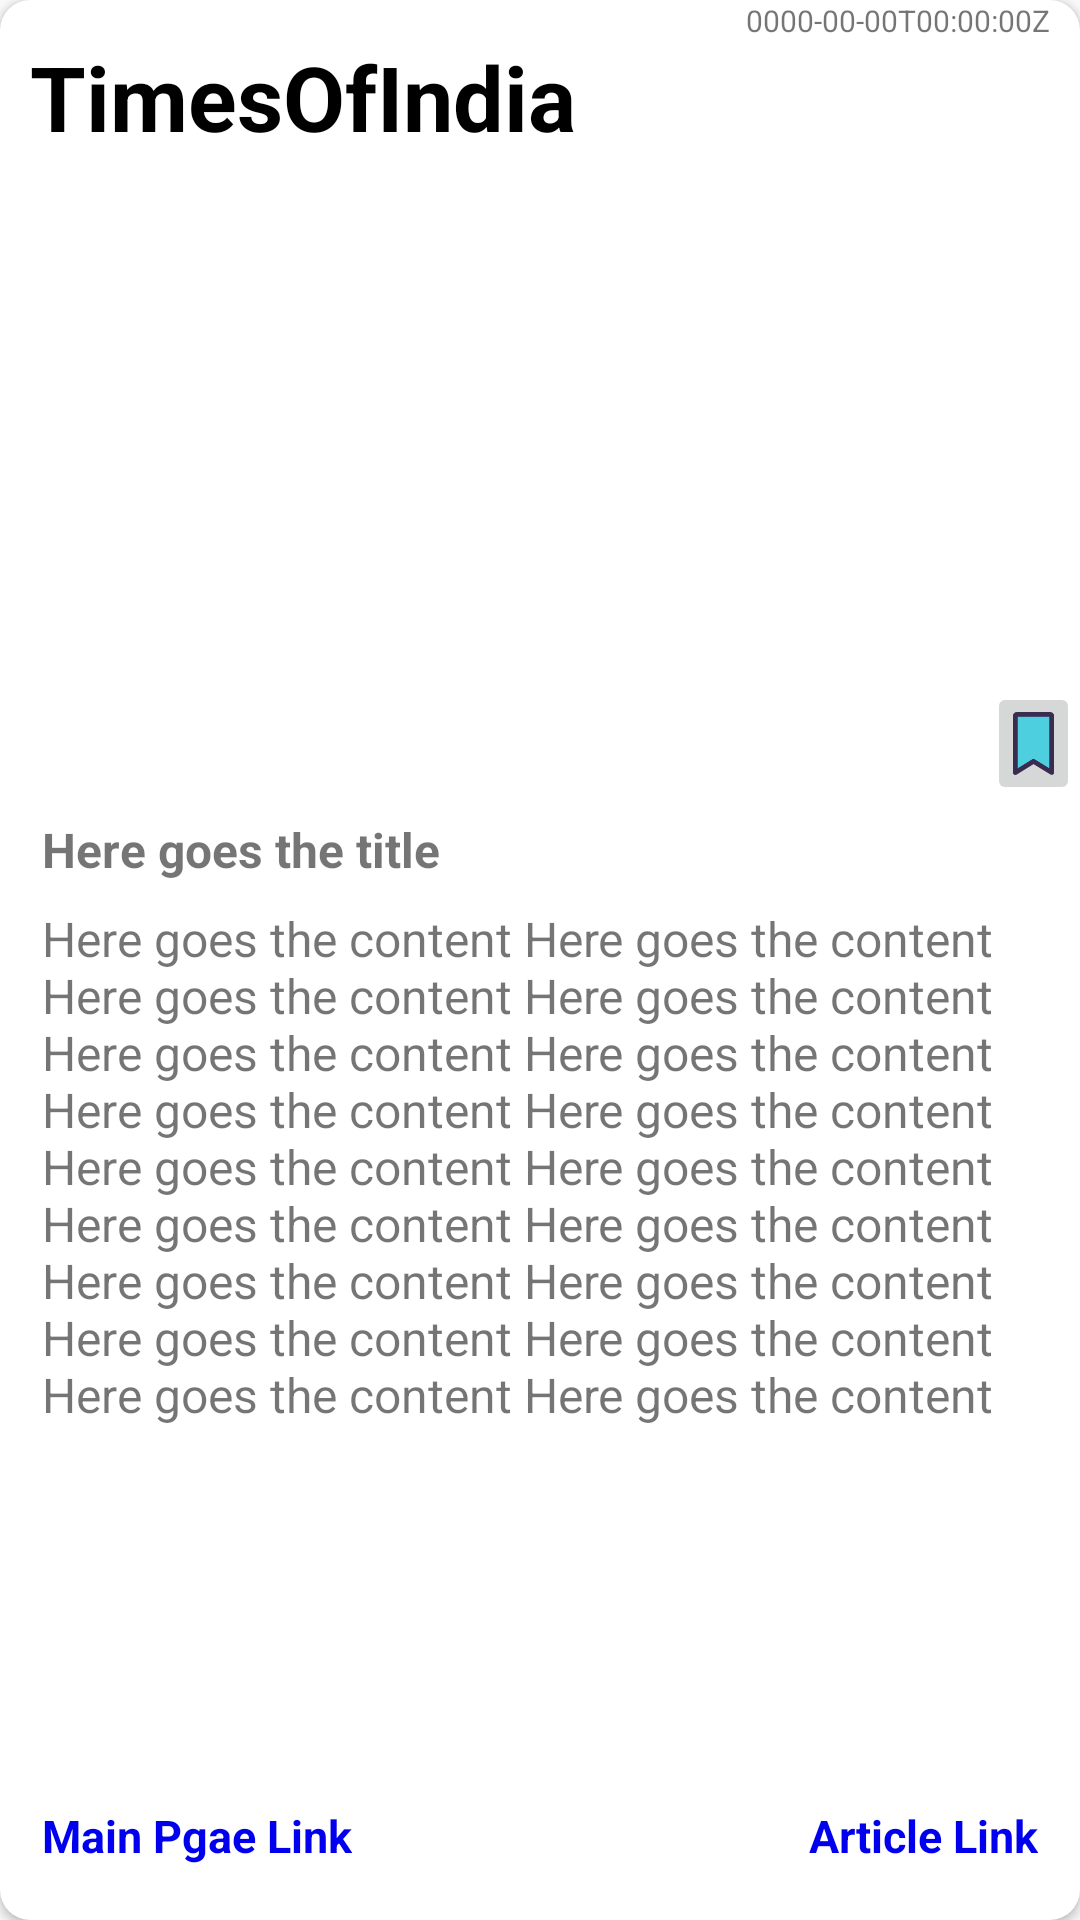

Android layout source for this screen:
<!-- AndroidManifest.xml: application theme AppTheme -->
<!-- res/layout/item2.xml -->
<?xml version="1.0" encoding="utf-8"?>
<androidx.cardview.widget.CardView
    xmlns:android="http://schemas.android.com/apk/res/android"
    xmlns:app="http://schemas.android.com/apk/res-auto"
    xmlns:tools="http://schemas.android.com/tools"
    android:layout_width="match_parent"
    android:layout_height="500dp"
    app:cardCornerRadius="10dp"
    android:padding="5dp"
    android:elevation="8dp"
    android:focusable="true"
    android:layout_marginBottom="10dp"
    app:layout_constraintEnd_toEndOf="parent"
    app:layout_constraintStart_toStartOf="parent"
    app:layout_constraintTop_toTopOf="parent">
<androidx.constraintlayout.widget.ConstraintLayout



    android:layout_width="match_parent"

    android:layout_marginBottom="10dp"
    android:layout_height="match_parent">



    <TextView
        android:id="@+id/source"
        android:layout_width="wrap_content"
        android:layout_height="wrap_content"
        android:text="TimesOfIndia"
        android:textStyle="bold"
        android:textSize="30sp"
        android:textColor="@android:color/black"
        android:layout_marginLeft="10dp"
        android:layout_marginTop="12dp"
        app:layout_constraintStart_toStartOf="parent"
        app:layout_constraintTop_toTopOf="parent" />

    <TextView
        android:id="@+id/datetime"
        android:layout_width="wrap_content"
        android:layout_height="wrap_content"
        android:layout_marginEnd="10dp"
        android:layout_marginRight="10dp"
        android:text="0000-00-00T00:00:00Z"
        android:textSize="10sp"
        app:layout_constraintEnd_toEndOf="parent"
        app:layout_constraintTop_toTopOf="parent" />

    <ImageView
        android:id="@+id/imageView"
        android:layout_width="360dp"
        android:layout_height="211dp"
        android:layout_marginTop="5dp"
        app:layout_constraintEnd_toEndOf="parent"
        app:layout_constraintStart_toStartOf="parent"
        app:layout_constraintTop_toBottomOf="@+id/source"
        app:srcCompat="@drawable/ic_launcher_background" />

    <ScrollView
        android:id="@+id/scrollView2"
        android:layout_width="0dp"
        android:layout_height="0dp"
        android:fillViewport="true"
        app:layout_constraintBottom_toBottomOf="parent"
        app:layout_constraintEnd_toEndOf="parent"
        app:layout_constraintHorizontal_bias="0.0"
        app:layout_constraintStart_toStartOf="parent"
        app:layout_constraintTop_toBottomOf="@+id/imageView">

        <LinearLayout
            android:layout_marginLeft="10dp"
            android:layout_marginRight="10dp"
            android:layout_marginBottom="10dp"
            android:layout_width="match_parent"
            android:layout_height="wrap_content"
            android:orientation="vertical" >

            <TextView
                android:id="@+id/title"


                android:layout_width="match_parent"
                android:layout_height="wrap_content"
                android:layout_margin="4dp"
                android:layout_gravity="start"
                android:textSize="16sp"

                android:textStyle="bold"
                android:gravity="center_vertical"

                android:text="Here goes the title" />

            <ScrollView xmlns:android="http://schemas.android.com/apk/res/android"
                android:layout_width="match_parent"
                android:layout_height="180dp"
                android:nestedScrollingEnabled="true"
                android:fillViewport="true">
            <TextView

                android:id="@+id/content"

                android:layout_width="match_parent"
                android:layout_height="wrap_content"
                android:layout_margin="4dp"
                android:layout_gravity="start"
                android:textSize="16sp"
                android:text="Here goes the content Here goes the content Here goes the content Here goes the content Here goes the content Here goes the content Here goes the content Here goes the content Here goes the content Here goes the content Here goes the content Here goes the content Here goes the content Here goes the content Here goes the content Here goes the content Here goes the content Here goes the content Here goes the content Here goes the content Here goes the content Here goes the content Here goes the content Here goes the content Here goes the content Here goes the content Here goes the content Here goes the content Here goes the content Here goes the content Here goes the content Here goes the content Here goes the content Here goes the content Here goes the content Here goes the content Here goes the content Here goes the content Here goes the content Here goes the content Here goes the content Here goes the content zzz" />
            </ScrollView>



        </LinearLayout>
    </ScrollView>

    <LinearLayout
        android:layout_marginTop="10dp"
        android:layout_width="match_parent"
        android:layout_height="wrap_content"
        android:orientation="horizontal"
        android:paddingLeft="10dp"
        android:paddingRight="10dp"
        app:layout_constraintBottom_toBottomOf="parent"
        app:layout_constraintEnd_toEndOf="parent"
        app:layout_constraintStart_toStartOf="parent">

        <TextView
            android:id="@+id/author"

            android:layout_width="wrap_content"
            android:layout_height="wrap_content"
            android:layout_margin="4dp"
            android:layout_gravity="start"
            android:text="Main Pgae Link"
            android:clickable="true"
            android:textColor="#0000EE"
            android:textSize="15sp"

            android:gravity="left"
            android:textStyle="bold"
             />

        <TextView
            android:id="@+id/link"
            android:layout_width="match_parent"
            android:layout_height="wrap_content"
            android:layout_gravity="right"
            android:layout_margin="4dp"
            android:gravity="end"
            android:text="Article Link"
            android:clickable="true"
            android:textColor="#0000EE"
            android:textSize="15sp"

            android:textStyle="bold" />

    </LinearLayout>

    <ImageButton
        android:id="@+id/bookmarkbutton"
        android:layout_width="31dp"
        android:layout_height="41dp"
        app:layout_constraintBottom_toBottomOf="@+id/imageView"
        app:layout_constraintEnd_toEndOf="@+id/imageView"
        android:scaleType="centerCrop"
        android:src="@drawable/bookmark"
         />


</androidx.constraintlayout.widget.ConstraintLayout>
    </androidx.cardview.widget.CardView>
<!-- resources referenced by this layout -->
<resources>
  <!-- drawable bookmark: png bitmap (drawable-v24, 2072 bytes) -->
  <style name="AppTheme" parent="Theme.AppCompat.Light.DarkActionBar">
          
          <item name="colorPrimary">@color/colorPrimary</item>
          <item name="colorPrimaryDark">@color/colorPrimaryDark</item>
          <item name="colorAccent">@color/colorAccent</item>
      </style>
  <!-- not gathered from this repository: default colours our renderer supplied (Android Studio template values) -->
  <color name="colorPrimary">#FF6200EE</color>
  <color name="colorPrimaryDark">#FF3700B3</color>
  <color name="colorAccent">#FF03DAC5</color>
</resources>
